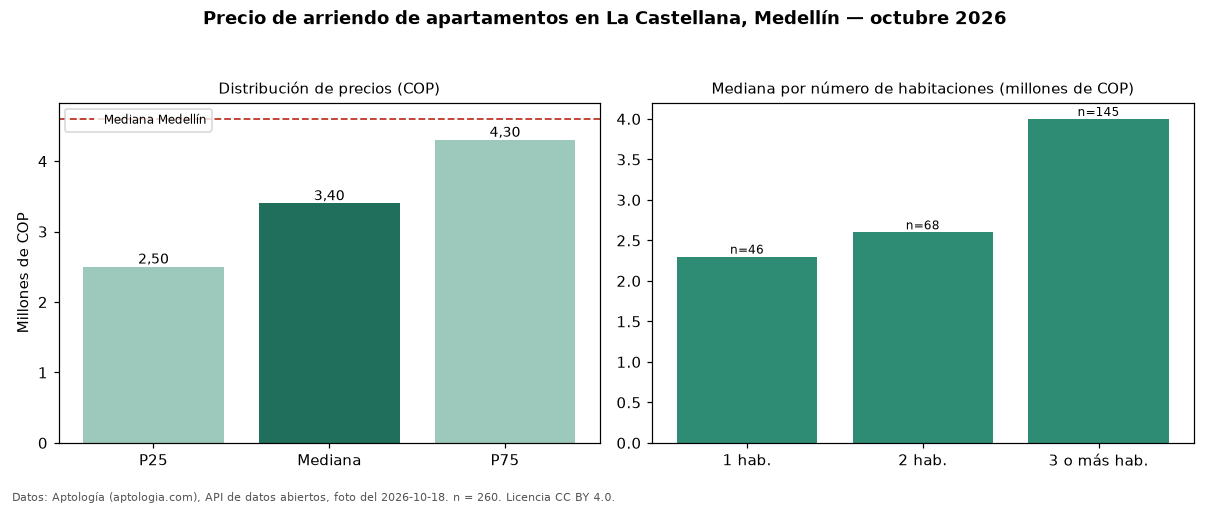

The data file committed next to this chart (first rows):
seccion, metrica, valor_cop, n
precio, p25, 2500000, 260
precio, mediana, 3400000, 260
precio, p75, 4300000, 260
precio, minimo, 1350000, 260
precio, maximo, 11111111, 260
parqueadero, avisos_con_parqueadero, 161, 260
parqueadero, mediana_con_parqueadero, 3850000, 161
habitaciones, 1, 2300000, 46
habitaciones, 2, 2600000, 68
habitaciones, 3+, 4000000, 145
ciudad, mediana_ciudad, 4600000, 
fuente, fecha_foto, 2026-10-18, 
fuente, atribucion, https://www.aptologia.com/arriendo/medel…, 
